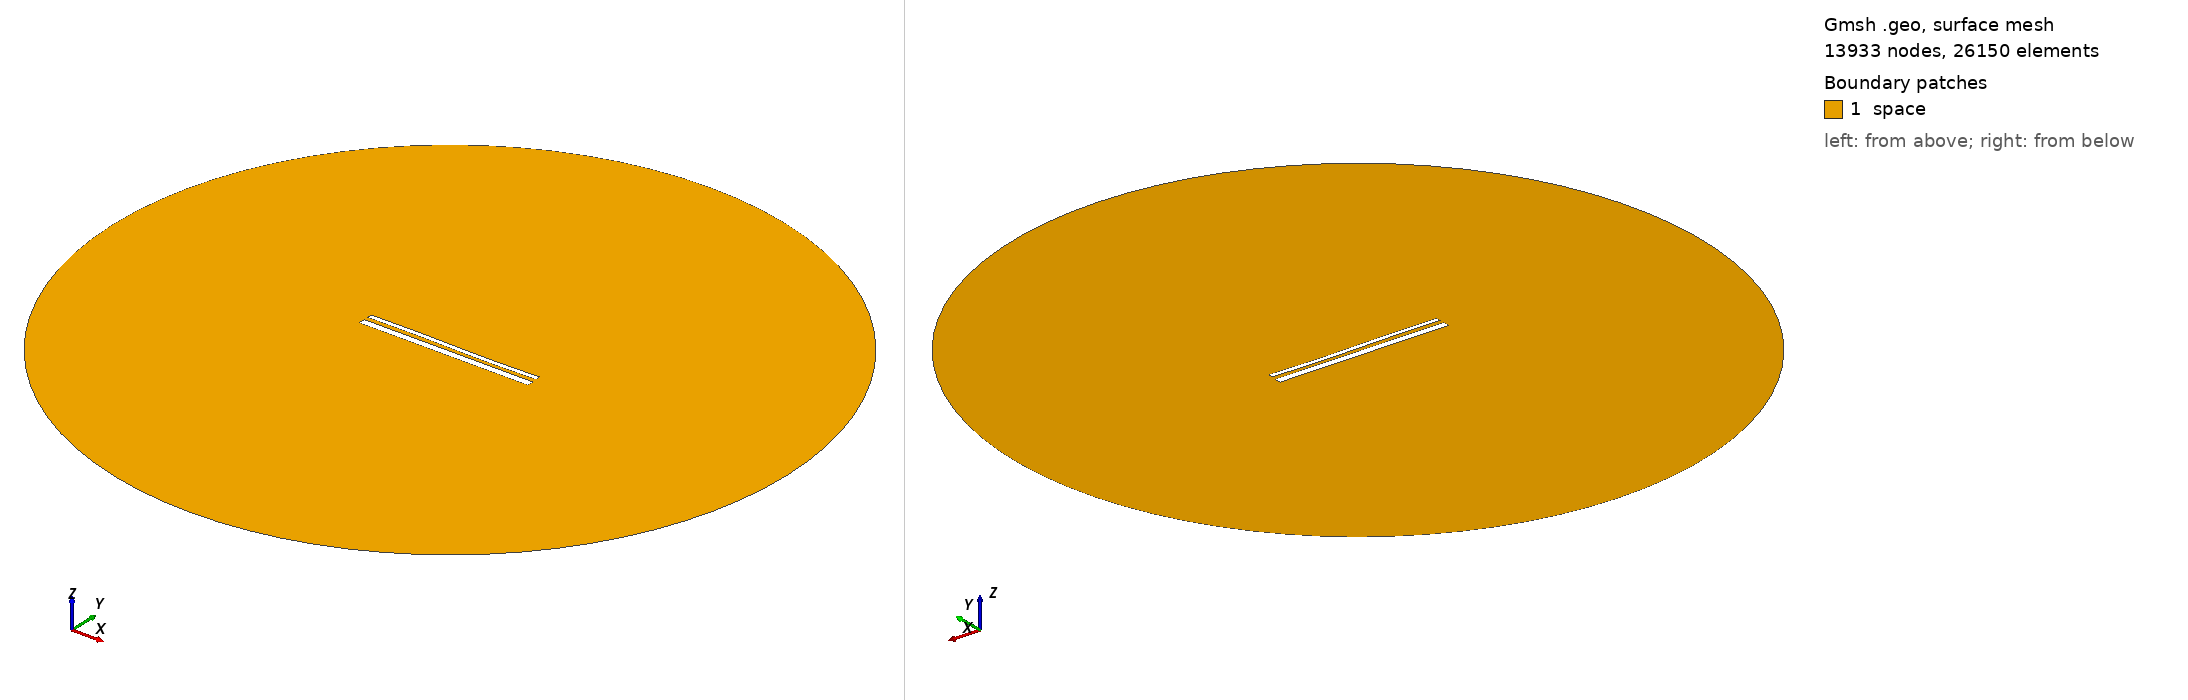

Gmsh geometry script, surface-meshed: 13933 nodes, 26150 surface elements. Boundary patches (legend numbers): 1 space. Left view from above one corner, right view from below the opposite corner. Legend entries are the model's physical surfaces. The drawing asked Gmsh for element sizes between 1% and 20% of the model's largest extent; the script's own settings can give other sizes.

=== 14423.geo (drawn) ===
//---------------------------------------
// Geometry kernel
//---------------------------------------

SetFactory("OpenCASCADE");



//---------------------------------------
// Parameters of the geometry
//---------------------------------------

// Overetch of the upper plate
overetch = 0.5;

// Distance between the plates
distance = 2.25;

// Discretization over the x axis (for the deformation)
nx = 50; 

// Length of the plate
L = 100 - overetch; 

// Number of modes
n = 4; 

// 1st mode coefficient
coeff(1) = -0.15;
beta(1) = 0.596864 * 3.1415926535 / L;

// 2nd mode coefficient
coeff(2) = -0.075;
beta(2) = 1.49418 * 3.1415926535 / L;

// 3rd mode coefficient
coeff(3) = 0.15;
beta(3) = 2.50025 * 3.1415926535 / L;

// 4th mode coefficient
coeff(4) = 0.0;
beta(4) = 3.49999 * 3.1415926535 / L;



//---------------------------------------
// Upper plate (deformed rectangle)
//---------------------------------------

// Coordiantes of the upper plate
xmin = -50;
xmax = 50 - overetch;

// Height of the upper plate
yheight = 4 - 2 * overetch;

// Indexes of the points
UpperID[] = {};
LowerID[] = {};
LeftID[] = {};
RightID[] = {};

// Point index
p = 1;

// Horizontal edges
For i In {1:nx}
    x = xmin + (i-1)*(xmax - xmin)/(nx-1);

    y_bottom = distance / 2 + overetch;
    For j In {1:n}
        C = (Cosh(beta(j)*L) + Cos(beta(j)*L)) / (Sinh(beta(j)*L) + Sin(beta(j)*L));
        y_bottom  = y_bottom + coeff(j) * (Cosh(beta(j)*(x+50)) - Cos(beta(j)*(x+50)) - C * (Sinh(beta(j)*(x+50)) - Sin(beta(j)*(x+50))));
    EndFor

    y_top = y_bottom + yheight;

    Point(p) = {x, y_top, 0, 1.0};
    UpperID[i] = p;
    p = p + 1;

    Point(p) = {x, y_bottom, 0, 1.0};
    LowerID[i] = p;
    p = p + 1;
EndFor

// Create point lists
UpperPts[] = {}; LowerPts[] = {};
For i In {1:nx}
  UpperPts[] += {UpperID[i]};
  LowerPts[] += {LowerID[i]};
EndFor

// Build splines
Spline(1) = {UpperPts[]};
Spline(2) = {LowerPts[]};
Line(3) = {LowerPts[nx-1], UpperPts[nx-1]};
Line(4) = {LowerPts[0], UpperPts[0]};

// Build the plane surface
Curve Loop(1) = {2, 3, -1, -4};
Plane Surface(1) = {1};



//---------------------------------------
// Lower plate (rectangle)
//---------------------------------------

// Vertices
Point(1001) = {-50, -1, 0, 1.0};
Point(1002) = { 50, -1, 0, 1.0};
Point(1003) = { 50,  -5, 0, 1.0};
Point(1004) = {-50,  -5, 0, 1.0};

// Edges
Line(5) = {1001, 1002};
Line(6) = {1002, 1003};
Line(7) = {1003, 1004};
Line(8) = {1004, 1001};

// Plane surface
Line Loop(2) = {5, 6, 7, 8};
Plane Surface(2) = {2}; 



//---------------------------------------
// Outer (fictious) boundary
//---------------------------------------

// Points
Point(1005) = {0, 0, 0};       // Center
Point(1006) = {200, 0, 0};     // Start point
Point(1007) = {0, 200, 0};     // 90 degrees
Point(1008) = {-200, 0, 0};    // 180 degrees
Point(1009) = {0, -200, 0};    // 270 degrees

// Circle arcs (each needs start, center, end)
Circle(9) = {1006, 1005, 1007};
Circle(10) = {1007, 1005, 1008};
Circle(11) = {1008, 1005, 1009};
Circle(12) = {1009, 1005, 1006};

// Plane surface for the entire domain
Curve Loop(3) = {9, 10, 11, 12};
Surface(3) = {3};

// Subtract the plates from the whole domain to obtain the actual domain where we want to solve the equations
BooleanDifference{ Surface{3}; Delete; }{ Surface{1}; Surface{2}; Delete; }




//---------------------------------------
// Transfinite Lines/Curves
//---------------------------------------

// Set the number of points on the boundaries
r = 7;

// Plates
Transfinite Curve {1, 2} = 50*r Using Progression 1;
Transfinite Curve {3, 4} = 2*r Using Progression 1;
Transfinite Line {5, 7} = 50*r Using Progression 1;
Transfinite Line {6, 8} = 2*r Using Progression 1;

// Outer boundary
Transfinite Line {9, 10, 11, 12} = 20 Using Progression 1;



//---------------------------------------
// Physical groups
//---------------------------------------                

// Physical curves (boundaries)
Physical Line("force_segment", 10) = {2};
Physical Line("upper_plate", 11) = {1, 3, 4};
Physical Line("lower_plate", 12) = {5, 6, 7, 8};
Physical Line("boundary", 20) = {9, 10, 11, 12};

// Physical Surfaces
Physical Surface("space", 30) = {3};



//---------------------------------------
// 6. Generate the Mesh
//---------------------------------------

// 2D mesh generation
Mesh 2;
